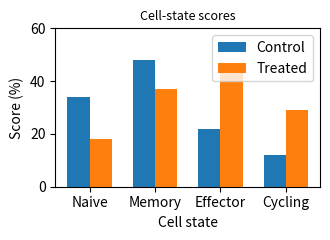

This chart was generated by the following Python code:
import matplotlib.pyplot as plt

states = ["Naive", "Memory", "Effector", "Cycling"]
control = [34, 48, 22, 12]
treated = [18, 37, 44, 29]
x = list(range(len(states)))

fig, ax = plt.subplots(figsize=(3.4, 2.5))
width = 0.34
ax.bar([i - width / 2 for i in x], control, width, label="Control")
ax.bar([i + width / 2 for i in x], treated, width, label="Treated")
ax.set_xlabel("Cell state")
ax.set_ylabel("Score (%)")
ax.set_title("Cell-state scores", fontsize=9)
ax.set_xticks(x, states)
ax.set_ylim(0, 60)
ax.legend(loc="upper right")
fig.tight_layout()
fig.savefig("kinetics.pdf")
